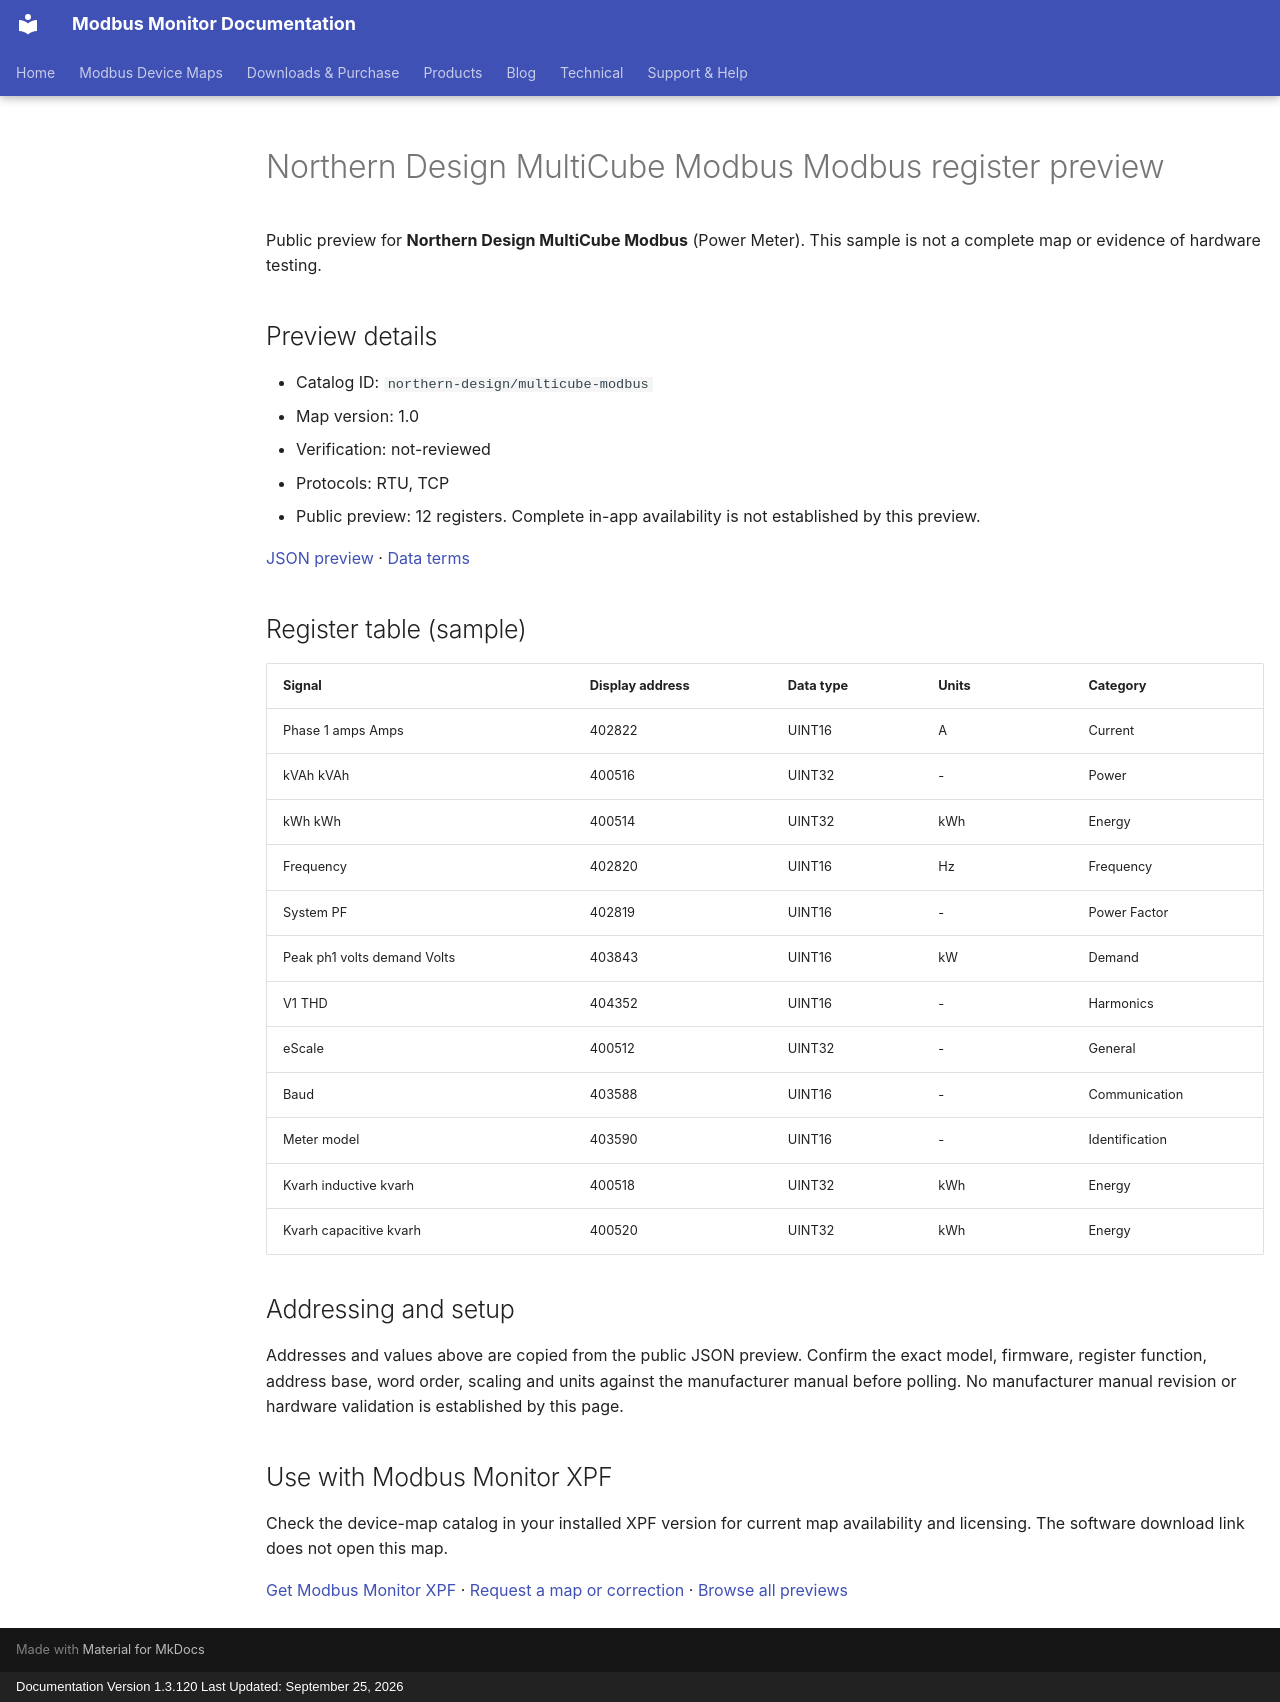

repository: Modbus-Monitor/modbus-monitor-docs · page: modbus-device-maps/previews/northern-design/multicube-modbus/index.html · generator: mkdocs · copyright: Documentation Version 1.3.120 Last Updated: September 25, 2026

---
title: "Northern Design MultiCube Modbus Modbus register preview"
description: "Sample register addresses and data types for Northern Design MultiCube Modbus. Public preview with JSON source and verification status."
---

# Northern Design MultiCube Modbus Modbus register preview

Public preview for **Northern Design MultiCube Modbus** (Power Meter).
This sample is not a complete map or evidence of hardware testing.

## Preview details

- Catalog ID: `northern-design/multicube-modbus`
- Map version: 1.0
- Verification: not-reviewed
- Protocols: RTU, TCP
- Public preview: 12 registers. Complete in-app availability is not established by this preview.

[JSON preview](https://modbus-monitor.github.io/modbus-device-maps/maps/northern-design/multicube-modbus.json) · [Data terms](https://modbus-monitor.github.io/modbus-device-maps/data-license/)

## Register table (sample)

| Signal | Display address | Data type | Units | Category |
|---|---|---|---|---|
| Phase 1 amps Amps | 402822 | UINT16 | A | Current |
| kVAh kVAh | 400516 | UINT32 | - | Power |
| kWh kWh | 400514 | UINT32 | kWh | Energy |
| Frequency | 402820 | UINT16 | Hz | Frequency |
| System PF | 402819 | UINT16 | - | Power Factor |
| Peak ph1 volts demand Volts | 403843 | UINT16 | kW | Demand |
| V1 THD | 404352 | UINT16 | - | Harmonics |
| eScale | 400512 | UINT32 | - | General |
| Baud | 403588 | UINT16 | - | Communication |
| Meter model | 403590 | UINT16 | - | Identification |
| Kvarh inductive kvarh | 400518 | UINT32 | kWh | Energy |
| Kvarh capacitive kvarh | 400520 | UINT32 | kWh | Energy |

## Addressing and setup

Addresses and values above are copied from the public JSON preview. Confirm the exact model, firmware, register function, address base, word order, scaling and units against the manufacturer manual before polling. No manufacturer manual revision or hardware validation is established by this page.

## Use with Modbus Monitor XPF

Check the device-map catalog in your installed XPF version for current map availability and licensing. The software download link does not open this map.

[Get Modbus Monitor XPF](https://docs.quantumbitsolutions.com/downloads-purchase/) · [Request a map or correction](https://github.com/Modbus-Monitor/modbus-device-maps/issues/new/choose) · [Browse all previews](https://docs.quantumbitsolutions.com/modbus-device-maps/)

<script type="application/ld+json">{"@context": "https://schema.org", "@type": "Dataset", "name": "Northern Design MultiCube Modbus public register preview", "description": "Sample register addresses and data types; not a complete map or hardware verification.", "url": "https://docs.quantumbitsolutions.com/modbus-device-maps/previews/northern-design/multicube-modbus/", "license": "https://modbus-monitor.github.io/modbus-device-maps/data-license/", "creator": {"@type": "Organization", "name": "Quantum Bit Solutions", "url": "https://quantumbitsolutions.com/"}, "distribution": {"@type": "DataDownload", "encodingFormat": "application/json", "contentUrl": "https://modbus-monitor.github.io/modbus-device-maps/maps/northern-design/multicube-modbus.json"}}</script>
